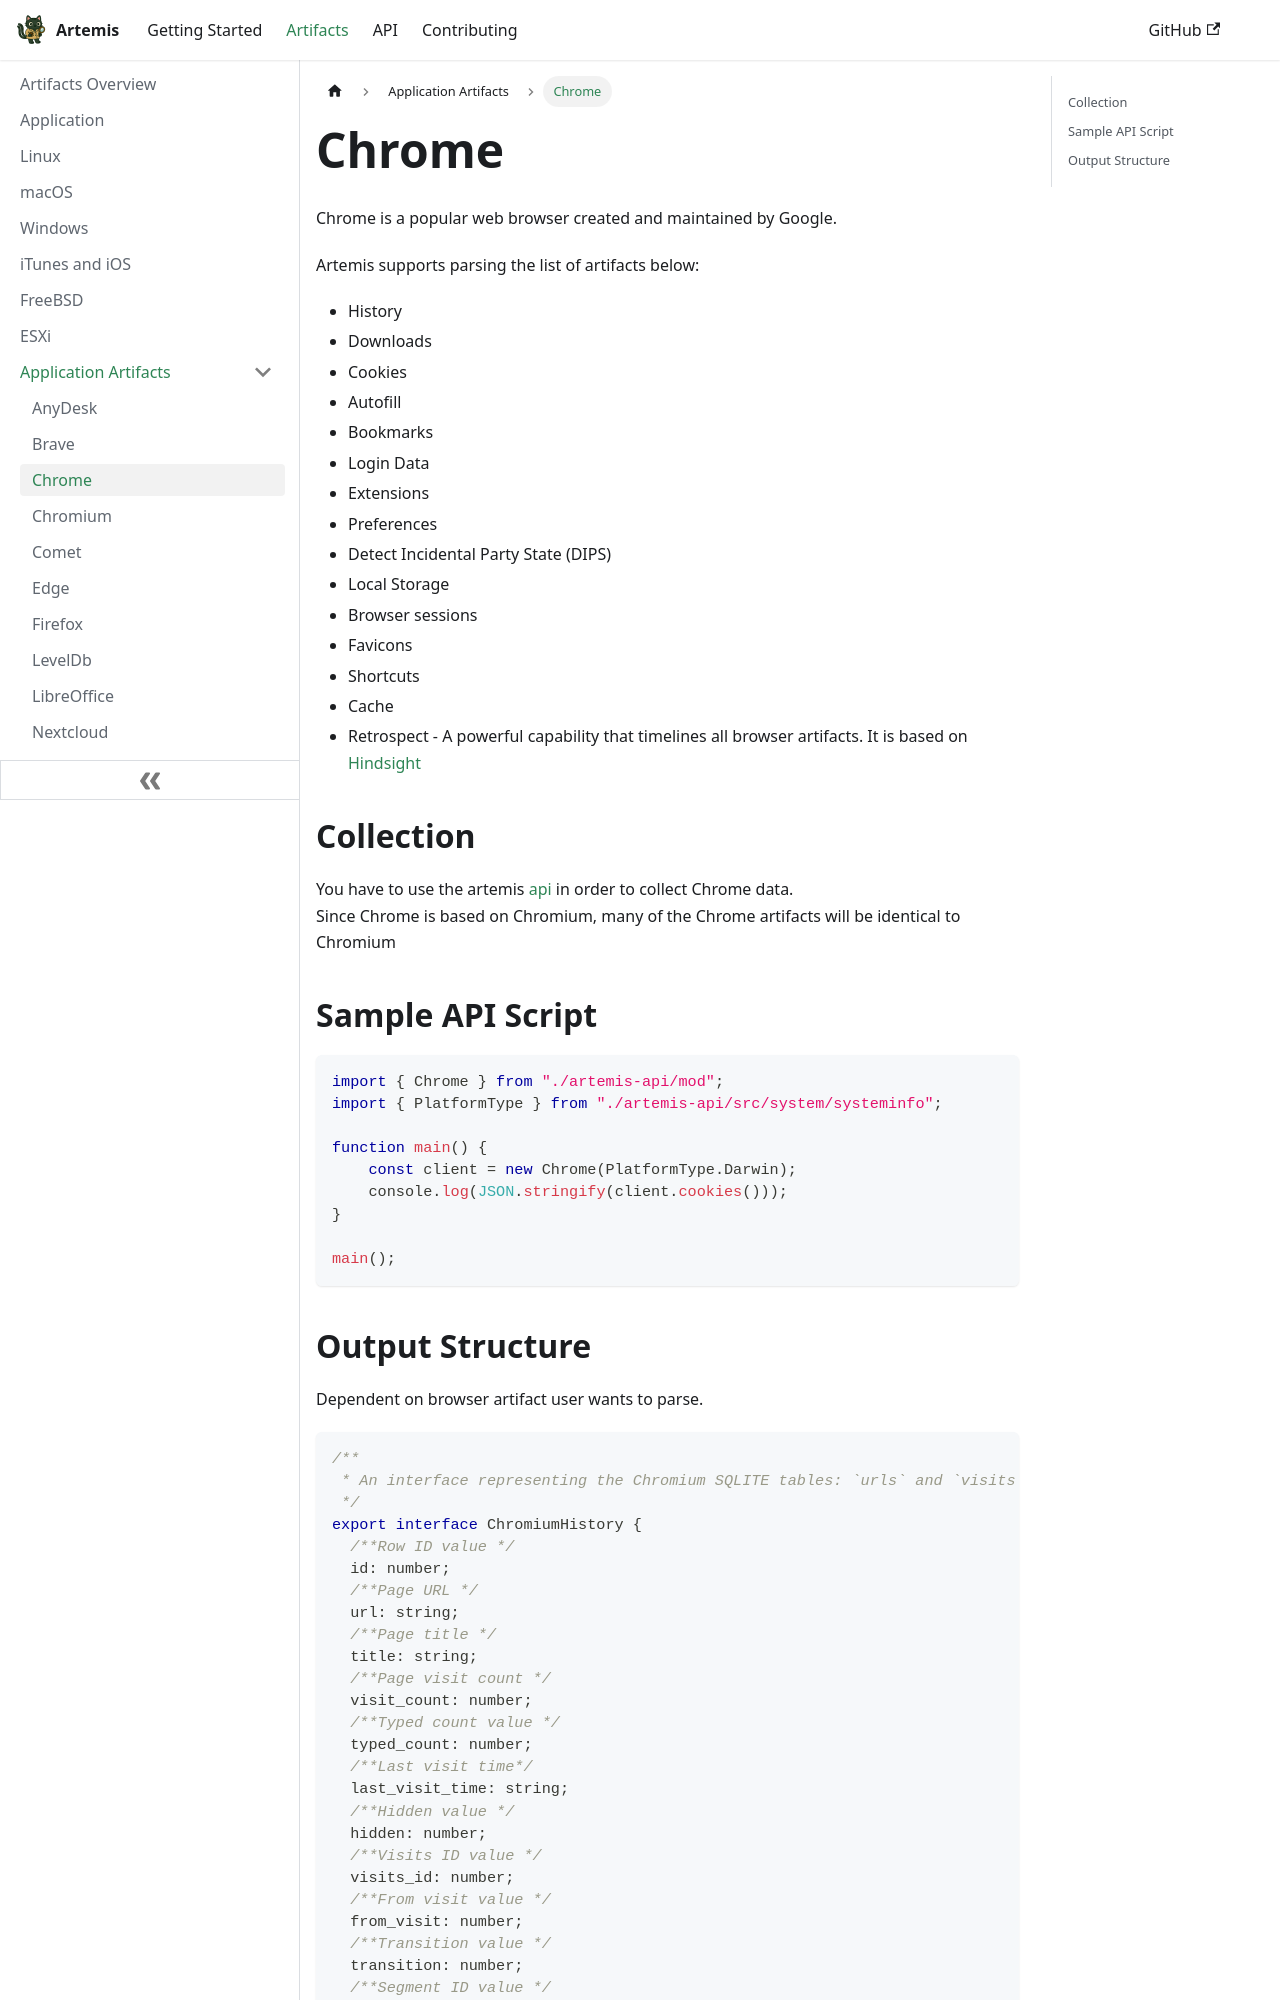

repository: puffyCid/artemis-api · page: docs/Artifacts/Application Artifacts/chrome.html · generator: docusaurus

---
description: The most popular browser
keywords:
  - browser
  - google
---

# Chrome

Chrome is a popular web browser created and maintained by Google.

Artemis supports parsing the list of artifacts below:

- History
- Downloads
- Cookies
- Autofill
- Bookmarks
- Login Data
- Extensions
- Preferences
- Detect Incidental Party State (DIPS)
- Local Storage
- Browser sessions
- Favicons
- Shortcuts
- Cache
- Retrospect - A powerful capability that timelines all browser artifacts. It is based on [Hindsight](https://github.com/obsidianforensics/hindsight)


## Collection

You have to use the artemis [api](../../API/overview.md) in order to collect Chrome data.  
Since Chrome is based on Chromium, many of the Chrome artifacts will be identical to Chromium


## Sample API Script

```typescript
import { Chrome } from "./artemis-api/mod";
import { PlatformType } from "./artemis-api/src/system/systeminfo";

function main() {
    const client = new Chrome(PlatformType.Darwin);
    console.log(JSON.stringify(client.cookies()));
}

main();
```
